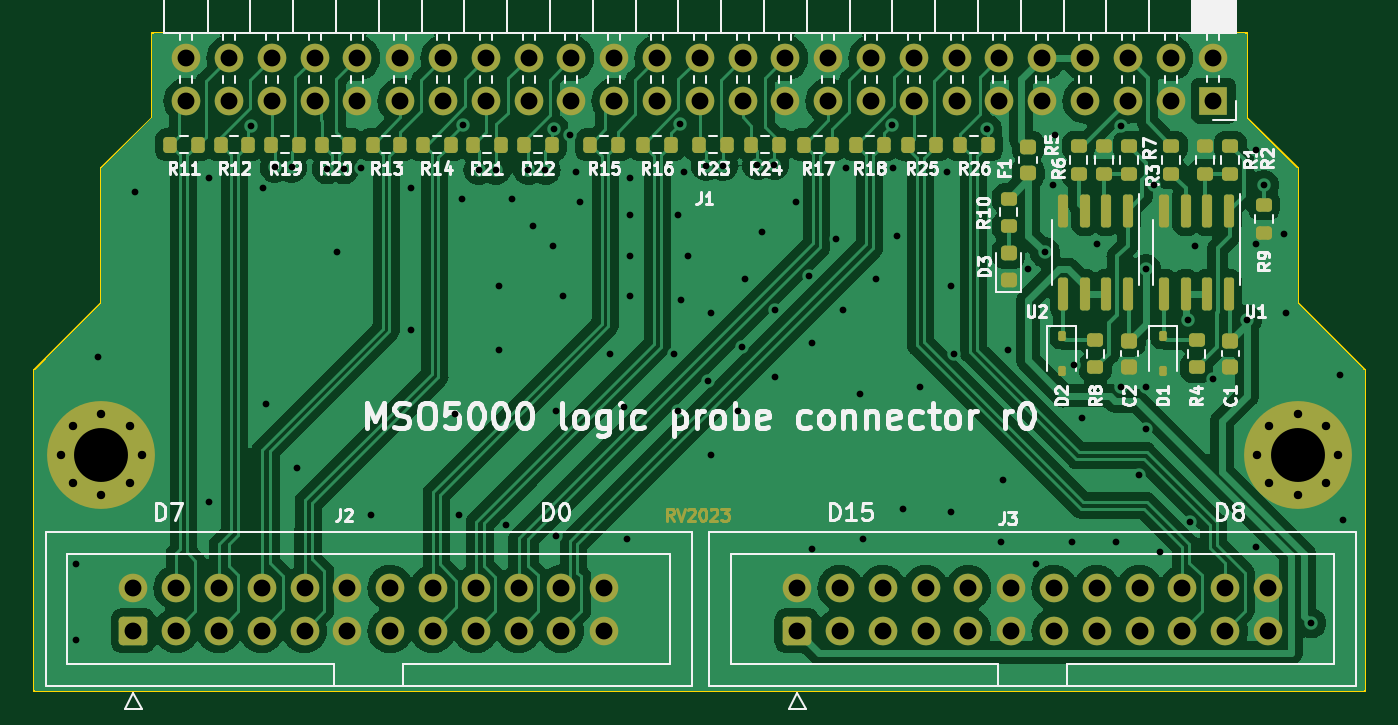
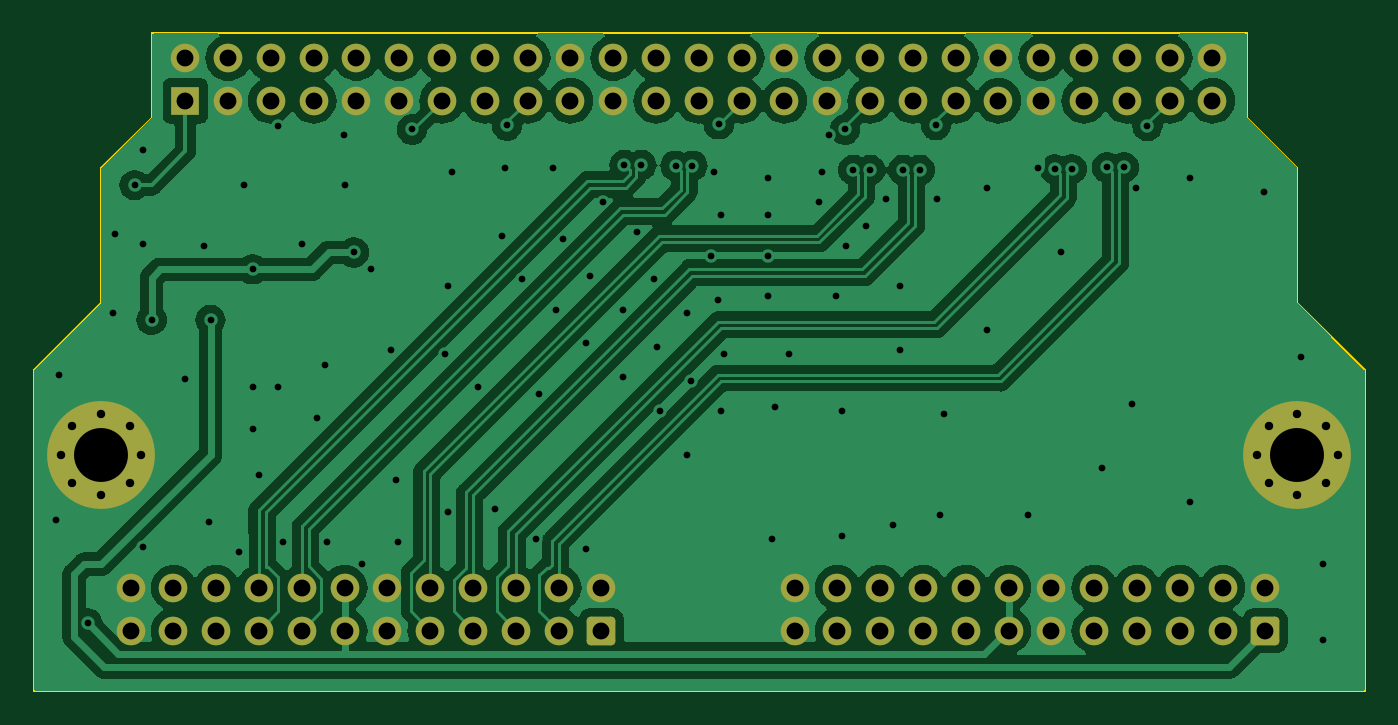
Circuit board: 10 layer files. Board 79.0 x 39.0 mm.
- bottom_copper: connector-pcb-CuBottom.gbl (86649 bytes)
- top_copper: connector-pcb-CuTop.gtl (128159 bytes)
- outline: connector-pcb-EdgeCuts.gm1 (1116 bytes)
- bottom_mask: connector-pcb-MaskBottom.gbs (4306 bytes)
- top_mask: connector-pcb-MaskTop.gts (11616 bytes)
- paste: connector-pcb-PasteBottom.gbp (492 bytes)
- paste: connector-pcb-PasteTop.gtp (5104 bytes)
- bottom_silk: connector-pcb-SilkBottom.gbo (493 bytes)
- top_silk: connector-pcb-SilkTop.gto (83748 bytes)
- drill: connector-pcb.drl (3675 bytes)

=== bottom_copper: connector-pcb-CuBottom.gbl (86649 bytes, source omitted) ===
=== top_copper: connector-pcb-CuTop.gtl (128159 bytes, source omitted) ===
=== outline: connector-pcb-EdgeCuts.gm1 ===
G04 #@! TF.GenerationSoftware,KiCad,Pcbnew,7.0.1*
G04 #@! TF.CreationDate,2023-03-18T02:09:20+02:00*
G04 #@! TF.ProjectId,connector-pcb,636f6e6e-6563-4746-9f72-2d7063622e6b,rev?*
G04 #@! TF.SameCoordinates,Original*
G04 #@! TF.FileFunction,Profile,NP*
%FSLAX46Y46*%
G04 Gerber Fmt 4.6, Leading zero omitted, Abs format (unit mm)*
G04 Created by KiCad (PCBNEW 7.0.1) date 2023-03-18 02:09:20*
%MOMM*%
%LPD*%
G01*
G04 APERTURE LIST*
G04 #@! TA.AperFunction,Profile*
%ADD10C,0.100000*%
G04 #@! TD*
G04 APERTURE END LIST*
D10*
X64000000Y-57000000D02*
X64000000Y-65000000D01*
X135000000Y-57000000D02*
X135000000Y-65000000D01*
X132000000Y-54000000D02*
X135000000Y-57000000D01*
X139000000Y-88050000D02*
X60000000Y-88000000D01*
X60000000Y-69000000D02*
X60000000Y-88000000D01*
X64000000Y-65000000D02*
X60000000Y-69000000D01*
X139000000Y-69000000D02*
X135000000Y-65000000D01*
X67000000Y-54000000D02*
X64000000Y-57000000D01*
X139000000Y-88050000D02*
X139000000Y-69000000D01*
X67000000Y-49000000D02*
X67000000Y-54000000D01*
X132000000Y-49000000D02*
X132000000Y-54000000D01*
X132000000Y-49000000D02*
X67000000Y-49000000D01*
M02*

=== bottom_mask: connector-pcb-MaskBottom.gbs ===
G04 #@! TF.GenerationSoftware,KiCad,Pcbnew,7.0.1*
G04 #@! TF.CreationDate,2023-03-18T02:09:20+02:00*
G04 #@! TF.ProjectId,connector-pcb,636f6e6e-6563-4746-9f72-2d7063622e6b,rev?*
G04 #@! TF.SameCoordinates,Original*
G04 #@! TF.FileFunction,Soldermask,Bot*
G04 #@! TF.FilePolarity,Negative*
%FSLAX46Y46*%
G04 Gerber Fmt 4.6, Leading zero omitted, Abs format (unit mm)*
G04 Created by KiCad (PCBNEW 7.0.1) date 2023-03-18 02:09:20*
%MOMM*%
%LPD*%
G01*
G04 APERTURE LIST*
G04 Aperture macros list*
%AMRoundRect*
0 Rectangle with rounded corners*
0 $1 Rounding radius*
0 $2 $3 $4 $5 $6 $7 $8 $9 X,Y pos of 4 corners*
0 Add a 4 corners polygon primitive as box body*
4,1,4,$2,$3,$4,$5,$6,$7,$8,$9,$2,$3,0*
0 Add four circle primitives for the rounded corners*
1,1,$1+$1,$2,$3*
1,1,$1+$1,$4,$5*
1,1,$1+$1,$6,$7*
1,1,$1+$1,$8,$9*
0 Add four rect primitives between the rounded corners*
20,1,$1+$1,$2,$3,$4,$5,0*
20,1,$1+$1,$4,$5,$6,$7,0*
20,1,$1+$1,$6,$7,$8,$9,0*
20,1,$1+$1,$8,$9,$2,$3,0*%
G04 Aperture macros list end*
%ADD10R,1.700000X1.700000*%
%ADD11O,1.700000X1.700000*%
%ADD12C,0.800000*%
%ADD13C,6.400000*%
%ADD14RoundRect,0.250000X0.600000X-0.600000X0.600000X0.600000X-0.600000X0.600000X-0.600000X-0.600000X0*%
%ADD15C,1.700000*%
G04 APERTURE END LIST*
D10*
G04 #@! TO.C,J1*
X130000000Y-53000000D03*
D11*
X130000000Y-50460000D03*
X127460000Y-53000000D03*
X127460000Y-50460000D03*
X124920000Y-53000000D03*
X124920000Y-50460000D03*
X122380000Y-53000000D03*
X122380000Y-50460000D03*
X119840000Y-53000000D03*
X119840000Y-50460000D03*
X117300000Y-53000000D03*
X117300000Y-50460000D03*
X114760000Y-53000000D03*
X114760000Y-50460000D03*
X112220000Y-53000000D03*
X112220000Y-50460000D03*
X109680000Y-53000000D03*
X109680000Y-50460000D03*
X107140000Y-53000000D03*
X107140000Y-50460000D03*
X104600000Y-53000000D03*
X104600000Y-50460000D03*
X102060000Y-53000000D03*
X102060000Y-50460000D03*
X99520000Y-53000000D03*
X99520000Y-50460000D03*
X96980000Y-53000000D03*
X96980000Y-50460000D03*
X94440000Y-53000000D03*
X94440000Y-50460000D03*
X91900000Y-53000000D03*
X91900000Y-50460000D03*
X89360000Y-53000000D03*
X89360000Y-50460000D03*
X86820000Y-53000000D03*
X86820000Y-50460000D03*
X84280000Y-53000000D03*
X84280000Y-50460000D03*
X81740000Y-53000000D03*
X81740000Y-50460000D03*
X79200000Y-53000000D03*
X79200000Y-50460000D03*
X76660000Y-53000000D03*
X76660000Y-50460000D03*
X74120000Y-53000000D03*
X74120000Y-50460000D03*
X71580000Y-53000000D03*
X71580000Y-50460000D03*
X69040000Y-53000000D03*
X69040000Y-50460000D03*
G04 #@! TD*
D12*
G04 #@! TO.C,H1*
X61600000Y-74000000D03*
X62302944Y-72302944D03*
X62302944Y-75697056D03*
X64000000Y-71600000D03*
D13*
X64000000Y-74000000D03*
D12*
X64000000Y-76400000D03*
X65697056Y-72302944D03*
X65697056Y-75697056D03*
X66400000Y-74000000D03*
G04 #@! TD*
D14*
G04 #@! TO.C,J3*
X105300000Y-84440000D03*
D15*
X105300000Y-81900000D03*
X107840000Y-84440000D03*
X107840000Y-81900000D03*
X110380000Y-84440000D03*
X110380000Y-81900000D03*
X112920000Y-84440000D03*
X112920000Y-81900000D03*
X115460000Y-84440000D03*
X115460000Y-81900000D03*
X118000000Y-84440000D03*
X118000000Y-81900000D03*
X120540000Y-84440000D03*
X120540000Y-81900000D03*
X123080000Y-84440000D03*
X123080000Y-81900000D03*
X125620000Y-84440000D03*
X125620000Y-81900000D03*
X128160000Y-84440000D03*
X128160000Y-81900000D03*
X130700000Y-84440000D03*
X130700000Y-81900000D03*
X133240000Y-84440000D03*
X133240000Y-81900000D03*
G04 #@! TD*
D12*
G04 #@! TO.C,H2*
X132600000Y-74000000D03*
X133302944Y-72302944D03*
X133302944Y-75697056D03*
X135000000Y-71600000D03*
D13*
X135000000Y-74000000D03*
D12*
X135000000Y-76400000D03*
X136697056Y-72302944D03*
X136697056Y-75697056D03*
X137400000Y-74000000D03*
G04 #@! TD*
D14*
G04 #@! TO.C,J2*
X65900000Y-84440000D03*
D15*
X65900000Y-81900000D03*
X68440000Y-84440000D03*
X68440000Y-81900000D03*
X70980000Y-84440000D03*
X70980000Y-81900000D03*
X73520000Y-84440000D03*
X73520000Y-81900000D03*
X76060000Y-84440000D03*
X76060000Y-81900000D03*
X78600000Y-84440000D03*
X78600000Y-81900000D03*
X81140000Y-84440000D03*
X81140000Y-81900000D03*
X83680000Y-84440000D03*
X83680000Y-81900000D03*
X86220000Y-84440000D03*
X86220000Y-81900000D03*
X88760000Y-84440000D03*
X88760000Y-81900000D03*
X91300000Y-84440000D03*
X91300000Y-81900000D03*
X93840000Y-84440000D03*
X93840000Y-81900000D03*
G04 #@! TD*
M02*

=== top_mask: connector-pcb-MaskTop.gts (11616 bytes, source omitted) ===
=== paste: connector-pcb-PasteBottom.gbp ===
G04 #@! TF.GenerationSoftware,KiCad,Pcbnew,7.0.1*
G04 #@! TF.CreationDate,2023-03-18T02:09:20+02:00*
G04 #@! TF.ProjectId,connector-pcb,636f6e6e-6563-4746-9f72-2d7063622e6b,rev?*
G04 #@! TF.SameCoordinates,Original*
G04 #@! TF.FileFunction,Paste,Bot*
G04 #@! TF.FilePolarity,Positive*
%FSLAX46Y46*%
G04 Gerber Fmt 4.6, Leading zero omitted, Abs format (unit mm)*
G04 Created by KiCad (PCBNEW 7.0.1) date 2023-03-18 02:09:20*
%MOMM*%
%LPD*%
G01*
G04 APERTURE LIST*
G04 APERTURE END LIST*
M02*

=== paste: connector-pcb-PasteTop.gtp ===
G04 #@! TF.GenerationSoftware,KiCad,Pcbnew,7.0.1*
G04 #@! TF.CreationDate,2023-03-18T02:09:20+02:00*
G04 #@! TF.ProjectId,connector-pcb,636f6e6e-6563-4746-9f72-2d7063622e6b,rev?*
G04 #@! TF.SameCoordinates,Original*
G04 #@! TF.FileFunction,Paste,Top*
G04 #@! TF.FilePolarity,Positive*
%FSLAX46Y46*%
G04 Gerber Fmt 4.6, Leading zero omitted, Abs format (unit mm)*
G04 Created by KiCad (PCBNEW 7.0.1) date 2023-03-18 02:09:20*
%MOMM*%
%LPD*%
G01*
G04 APERTURE LIST*
G04 Aperture macros list*
%AMRoundRect*
0 Rectangle with rounded corners*
0 $1 Rounding radius*
0 $2 $3 $4 $5 $6 $7 $8 $9 X,Y pos of 4 corners*
0 Add a 4 corners polygon primitive as box body*
4,1,4,$2,$3,$4,$5,$6,$7,$8,$9,$2,$3,0*
0 Add four circle primitives for the rounded corners*
1,1,$1+$1,$2,$3*
1,1,$1+$1,$4,$5*
1,1,$1+$1,$6,$7*
1,1,$1+$1,$8,$9*
0 Add four rect primitives between the rounded corners*
20,1,$1+$1,$2,$3,$4,$5,0*
20,1,$1+$1,$4,$5,$6,$7,0*
20,1,$1+$1,$6,$7,$8,$9,0*
20,1,$1+$1,$8,$9,$2,$3,0*%
G04 Aperture macros list end*
%ADD10RoundRect,0.112500X-0.112500X0.187500X-0.112500X-0.187500X0.112500X-0.187500X0.112500X0.187500X0*%
%ADD11RoundRect,0.200000X-0.200000X-0.275000X0.200000X-0.275000X0.200000X0.275000X-0.200000X0.275000X0*%
%ADD12RoundRect,0.218750X0.256250X-0.218750X0.256250X0.218750X-0.256250X0.218750X-0.256250X-0.218750X0*%
%ADD13RoundRect,0.218750X-0.256250X0.218750X-0.256250X-0.218750X0.256250X-0.218750X0.256250X0.218750X0*%
%ADD14RoundRect,0.200000X0.275000X-0.200000X0.275000X0.200000X-0.275000X0.200000X-0.275000X-0.200000X0*%
%ADD15RoundRect,0.200000X-0.275000X0.200000X-0.275000X-0.200000X0.275000X-0.200000X0.275000X0.200000X0*%
%ADD16RoundRect,0.225000X-0.250000X0.225000X-0.250000X-0.225000X0.250000X-0.225000X0.250000X0.225000X0*%
%ADD17RoundRect,0.200000X0.200000X0.275000X-0.200000X0.275000X-0.200000X-0.275000X0.200000X-0.275000X0*%
%ADD18RoundRect,0.150000X-0.150000X0.825000X-0.150000X-0.825000X0.150000X-0.825000X0.150000X0.825000X0*%
G04 APERTURE END LIST*
D10*
G04 #@! TO.C,D2*
X121000000Y-66950000D03*
X121000000Y-69050000D03*
G04 #@! TD*
D11*
G04 #@! TO.C,R13*
X80100000Y-55600000D03*
X81750000Y-55600000D03*
G04 #@! TD*
D12*
G04 #@! TO.C,D3*
X117850000Y-63625000D03*
X117850000Y-62050000D03*
G04 #@! TD*
D13*
G04 #@! TO.C,F1*
X119000000Y-55712500D03*
X119000000Y-57287500D03*
G04 #@! TD*
D14*
G04 #@! TO.C,R8*
X123000000Y-68825000D03*
X123000000Y-67175000D03*
G04 #@! TD*
D15*
G04 #@! TO.C,R10*
X117850000Y-58800000D03*
X117850000Y-60450000D03*
G04 #@! TD*
D14*
G04 #@! TO.C,R6*
X123500000Y-57325000D03*
X123500000Y-55675000D03*
G04 #@! TD*
D11*
G04 #@! TO.C,R14*
X83075000Y-55600000D03*
X84725000Y-55600000D03*
G04 #@! TD*
D16*
G04 #@! TO.C,C2*
X125000000Y-67225000D03*
X125000000Y-68775000D03*
G04 #@! TD*
D17*
G04 #@! TO.C,R23*
X101125000Y-55600000D03*
X99475000Y-55600000D03*
G04 #@! TD*
D11*
G04 #@! TO.C,R26*
X114975000Y-55600000D03*
X116625000Y-55600000D03*
G04 #@! TD*
D15*
G04 #@! TO.C,R5*
X122000000Y-55675000D03*
X122000000Y-57325000D03*
G04 #@! TD*
D11*
G04 #@! TO.C,R16*
X96150000Y-55600000D03*
X97800000Y-55600000D03*
G04 #@! TD*
G04 #@! TO.C,R20*
X77075000Y-55600000D03*
X78725000Y-55600000D03*
G04 #@! TD*
G04 #@! TO.C,R11*
X68075000Y-55600000D03*
X69725000Y-55600000D03*
G04 #@! TD*
G04 #@! TO.C,R18*
X108775000Y-55600000D03*
X110425000Y-55600000D03*
G04 #@! TD*
D14*
G04 #@! TO.C,R4*
X129000000Y-68825000D03*
X129000000Y-67175000D03*
G04 #@! TD*
D11*
G04 #@! TO.C,R25*
X111875000Y-55600000D03*
X113525000Y-55600000D03*
G04 #@! TD*
D14*
G04 #@! TO.C,R1*
X129500000Y-57325000D03*
X129500000Y-55675000D03*
G04 #@! TD*
D11*
G04 #@! TO.C,R12*
X71075000Y-55600000D03*
X72725000Y-55600000D03*
G04 #@! TD*
G04 #@! TO.C,R17*
X105700000Y-55600000D03*
X107350000Y-55600000D03*
G04 #@! TD*
G04 #@! TO.C,R19*
X74075000Y-55600000D03*
X75725000Y-55600000D03*
G04 #@! TD*
D15*
G04 #@! TO.C,R7*
X125000000Y-55675000D03*
X125000000Y-57325000D03*
G04 #@! TD*
D11*
G04 #@! TO.C,R15*
X93000000Y-55600000D03*
X94650000Y-55600000D03*
G04 #@! TD*
G04 #@! TO.C,R21*
X86050000Y-55600000D03*
X87700000Y-55600000D03*
G04 #@! TD*
D18*
G04 #@! TO.C,U1*
X130905000Y-59525000D03*
X129635000Y-59525000D03*
X128365000Y-59525000D03*
X127095000Y-59525000D03*
X127095000Y-64475000D03*
X128365000Y-64475000D03*
X129635000Y-64475000D03*
X130905000Y-64475000D03*
G04 #@! TD*
D14*
G04 #@! TO.C,R9*
X133000000Y-60825000D03*
X133000000Y-59175000D03*
G04 #@! TD*
D10*
G04 #@! TO.C,D1*
X127000000Y-66950000D03*
X127000000Y-69050000D03*
G04 #@! TD*
D18*
G04 #@! TO.C,U2*
X124905000Y-59525000D03*
X123635000Y-59525000D03*
X122365000Y-59525000D03*
X121095000Y-59525000D03*
X121095000Y-64475000D03*
X122365000Y-64475000D03*
X123635000Y-64475000D03*
X124905000Y-64475000D03*
G04 #@! TD*
D11*
G04 #@! TO.C,R22*
X89075000Y-55600000D03*
X90725000Y-55600000D03*
G04 #@! TD*
D15*
G04 #@! TO.C,R3*
X127500000Y-55675000D03*
X127500000Y-57325000D03*
G04 #@! TD*
D17*
G04 #@! TO.C,R24*
X104225000Y-55600000D03*
X102575000Y-55600000D03*
G04 #@! TD*
D16*
G04 #@! TO.C,C1*
X131000000Y-67225000D03*
X131000000Y-68775000D03*
G04 #@! TD*
D15*
G04 #@! TO.C,R2*
X131000000Y-55675000D03*
X131000000Y-57325000D03*
G04 #@! TD*
M02*

=== bottom_silk: connector-pcb-SilkBottom.gbo ===
G04 #@! TF.GenerationSoftware,KiCad,Pcbnew,7.0.1*
G04 #@! TF.CreationDate,2023-03-18T02:09:20+02:00*
G04 #@! TF.ProjectId,connector-pcb,636f6e6e-6563-4746-9f72-2d7063622e6b,rev?*
G04 #@! TF.SameCoordinates,Original*
G04 #@! TF.FileFunction,Legend,Bot*
G04 #@! TF.FilePolarity,Positive*
%FSLAX46Y46*%
G04 Gerber Fmt 4.6, Leading zero omitted, Abs format (unit mm)*
G04 Created by KiCad (PCBNEW 7.0.1) date 2023-03-18 02:09:20*
%MOMM*%
%LPD*%
G01*
G04 APERTURE LIST*
G04 APERTURE END LIST*
M02*

=== top_silk: connector-pcb-SilkTop.gto (83748 bytes, source omitted) ===
=== drill: connector-pcb.drl ===
M48
; DRILL file {KiCad 7.0.1} date Sat Mar 18 02:09:20 2023
; FORMAT={-:-/ absolute / metric / decimal}
; #@! TF.CreationDate,2023-03-18T02:09:20+02:00
; #@! TF.GenerationSoftware,Kicad,Pcbnew,7.0.1
; #@! TF.FileFunction,MixedPlating,1,4
FMAT,2
METRIC
; #@! TA.AperFunction,Plated,PTH,ViaDrill
T1C0.400
; #@! TA.AperFunction,Plated,PTH,ComponentDrill
T2C0.500
; #@! TA.AperFunction,Plated,PTH,ComponentDrill
T3C1.000
; #@! TA.AperFunction,Plated,PTH,ComponentDrill
T4C3.200
%
G90
G05
T1
X62.5Y-80.5
X62.5Y-85.0
X63.8Y-68.2
X66.0Y-58.4
X70.4Y-57.6
X70.4Y-76.8
X72.9Y-54.5
X73.6Y-58.2
X73.8Y-71.0
X74.3Y-56.95
X75.3Y-56.95
X75.6Y-74.8
X77.4Y-57.05
X78.0Y-62.0
X78.4Y-57.05
X79.4Y-57.0
X80.0Y-77.6
X82.4Y-58.2
X82.4Y-66.6
X85.0Y-71.6
X85.2Y-77.6
X85.4Y-58.8
X85.448Y-54.448
X86.4Y-57.1
X87.4Y-57.1
X87.6Y-64.0
X87.6Y-67.8
X88.0Y-78.2
X88.4Y-58.8
X89.35Y-57.1
X89.6Y-60.4
X90.35Y-57.1
X90.8Y-61.6
X90.847Y-54.699
X91.0Y-71.4
X91.0Y-78.8
X91.4Y-64.6
X91.8Y-55.0
X92.2Y-57.2
X92.4Y-59.0
X94.2Y-68.0
X95.0Y-71.2
X95.2Y-79.0
X95.4Y-57.6
X95.4Y-59.8
X95.4Y-62.2
X95.4Y-64.6
X98.0Y-68.0
X98.2Y-59.8
X98.2Y-71.4
X98.345Y-54.395
X98.4Y-64.8
X98.6Y-57.2
X98.8Y-62.2
X99.9Y-56.85
X100.0Y-69.6
X100.2Y-65.6
X100.2Y-74.0
X100.9Y-56.85
X101.8Y-71.4
X102.0Y-67.6
X102.2Y-63.6
X102.934Y-56.803
X103.2Y-60.8
X103.934Y-56.803
X104.0Y-65.4
X104.0Y-69.4
X105.2Y-59.0
X106.0Y-63.4
X106.2Y-67.4
X106.2Y-79.6
X107.6Y-61.2
X108.0Y-65.4
X108.2Y-57.0
X109.0Y-70.4
X109.2Y-79.0
X110.0Y-63.6
X110.907Y-54.457
X111.0Y-57.0
X111.2Y-61.0
X111.6Y-77.2
X112.6Y-70.0
X114.2Y-57.2
X114.4Y-64.0
X114.4Y-77.4
X114.6Y-68.0
X116.55Y-54.7
X117.4Y-79.2
X117.5Y-75.5
X117.8Y-67.8
X119.0Y-63.0
X119.5Y-80.5
X120.0Y-62.0
X120.5Y-58.0
X120.6Y-55.0
X121.6Y-79.2
X121.7Y-68.65
X122.2Y-71.8
X123.1Y-61.5
X124.2Y-79.2
X124.5Y-54.5
X124.5Y-70.0
X125.6Y-75.2
X126.0Y-63.0
X126.0Y-70.0
X126.0Y-72.5
X126.5Y-58.0
X126.8Y-79.8
X128.5Y-66.0
X128.6Y-78.0
X128.9Y-61.6
X130.0Y-69.5
X132.0Y-66.0
X132.5Y-55.9
X132.5Y-61.5
X132.5Y-79.5
X133.0Y-58.0
X134.2Y-60.9
X134.3Y-65.6
X135.8Y-84.0
X137.5Y-69.3
X137.7Y-77.9
T2
X61.6Y-74.0
X62.303Y-72.303
X62.303Y-75.697
X64.0Y-71.6
X64.0Y-76.4
X65.697Y-72.303
X65.697Y-75.697
X66.4Y-74.0
X132.6Y-74.0
X133.303Y-72.303
X133.303Y-75.697
X135.0Y-71.6
X135.0Y-76.4
X136.697Y-72.303
X136.697Y-75.697
X137.4Y-74.0
T3
X65.9Y-81.9
X65.9Y-84.44
X68.44Y-81.9
X68.44Y-84.44
X69.04Y-50.46
X69.04Y-53.0
X70.98Y-81.9
X70.98Y-84.44
X71.58Y-50.46
X71.58Y-53.0
X73.52Y-81.9
X73.52Y-84.44
X74.12Y-50.46
X74.12Y-53.0
X76.06Y-81.9
X76.06Y-84.44
X76.66Y-50.46
X76.66Y-53.0
X78.6Y-81.9
X78.6Y-84.44
X79.2Y-50.46
X79.2Y-53.0
X81.14Y-81.9
X81.14Y-84.44
X81.74Y-50.46
X81.74Y-53.0
X83.68Y-81.9
X83.68Y-84.44
X84.28Y-50.46
X84.28Y-53.0
X86.22Y-81.9
X86.22Y-84.44
X86.82Y-50.46
X86.82Y-53.0
X88.76Y-81.9
X88.76Y-84.44
X89.36Y-50.46
X89.36Y-53.0
X91.3Y-81.9
X91.3Y-84.44
X91.9Y-50.46
X91.9Y-53.0
X93.84Y-81.9
X93.84Y-84.44
X94.44Y-50.46
X94.44Y-53.0
X96.98Y-50.46
X96.98Y-53.0
X99.52Y-50.46
X99.52Y-53.0
X102.06Y-50.46
X102.06Y-53.0
X104.6Y-50.46
X104.6Y-53.0
X105.3Y-81.9
X105.3Y-84.44
X107.14Y-50.46
X107.14Y-53.0
X107.84Y-81.9
X107.84Y-84.44
X109.68Y-50.46
X109.68Y-53.0
X110.38Y-81.9
X110.38Y-84.44
X112.22Y-50.46
X112.22Y-53.0
X112.92Y-81.9
X112.92Y-84.44
X114.76Y-50.46
X114.76Y-53.0
X115.46Y-81.9
X115.46Y-84.44
X117.3Y-50.46
X117.3Y-53.0
X118.0Y-81.9
X118.0Y-84.44
X119.84Y-50.46
X119.84Y-53.0
X120.54Y-81.9
X120.54Y-84.44
X122.38Y-50.46
X122.38Y-53.0
X123.08Y-81.9
X123.08Y-84.44
X124.92Y-50.46
X124.92Y-53.0
X125.62Y-81.9
X125.62Y-84.44
X127.46Y-50.46
X127.46Y-53.0
X128.16Y-81.9
X128.16Y-84.44
X130.0Y-50.46
X130.0Y-53.0
X130.7Y-81.9
X130.7Y-84.44
X133.24Y-81.9
X133.24Y-84.44
T4
X64.0Y-74.0
X135.0Y-74.0
T0
M30

